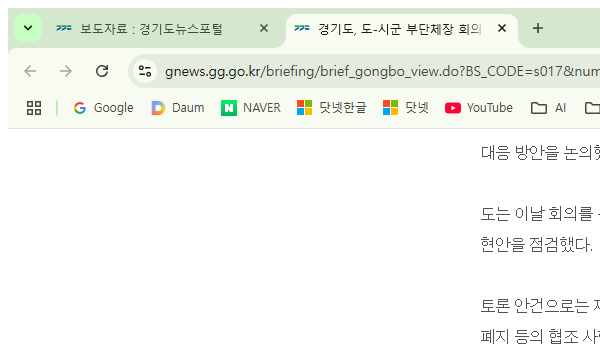
Task: Robotic Enterprise Framework
Workflow: Process

Step 1: Attach Browser 'chrome.exe 경기도,' in window '*보도자료 : 경기도뉴스포털' (chrome.exe)

Step 2 [try]: Use Browser Chrome: 경기도, 도-시군 부단체장 회의 열고 지자체 재정위기 대응 논의 : 보도자료 : 경기도뉴스포털 in window '*보도자료 : 경기도뉴스포털' (chrome.exe) (no picture)

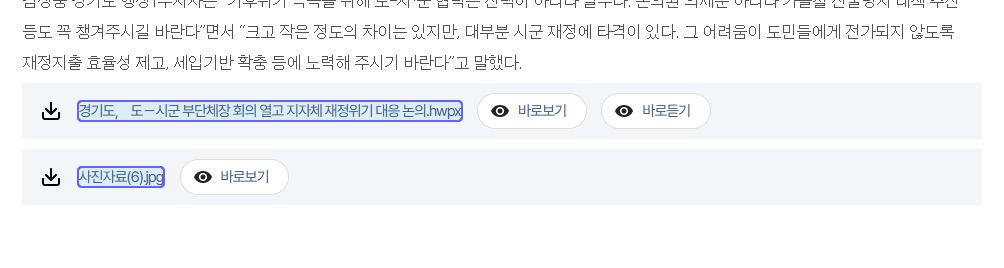
Step 3 [try]: get-text from the list in window '경기도, 도-시군 부단체장 회의 열고 지자체 재정위기 대응 논의 : 보도자료 : 경기도뉴스포털' (chrome.exe)

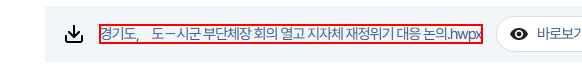
Step 4 [then]: click on the link '{0}'

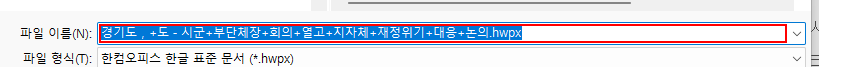
Step 5: get-text in window '다른 이름으로 저장' (chrome.exe)

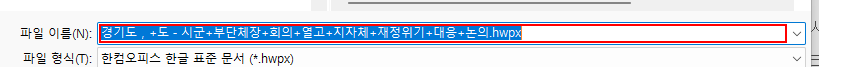
Step 6: Set Text_파일명 in window '다른 이름으로 저장' (chrome.exe)

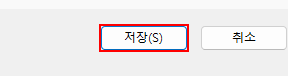
Step 7: click in window '다른 이름으로 저장' (chrome.exe)
